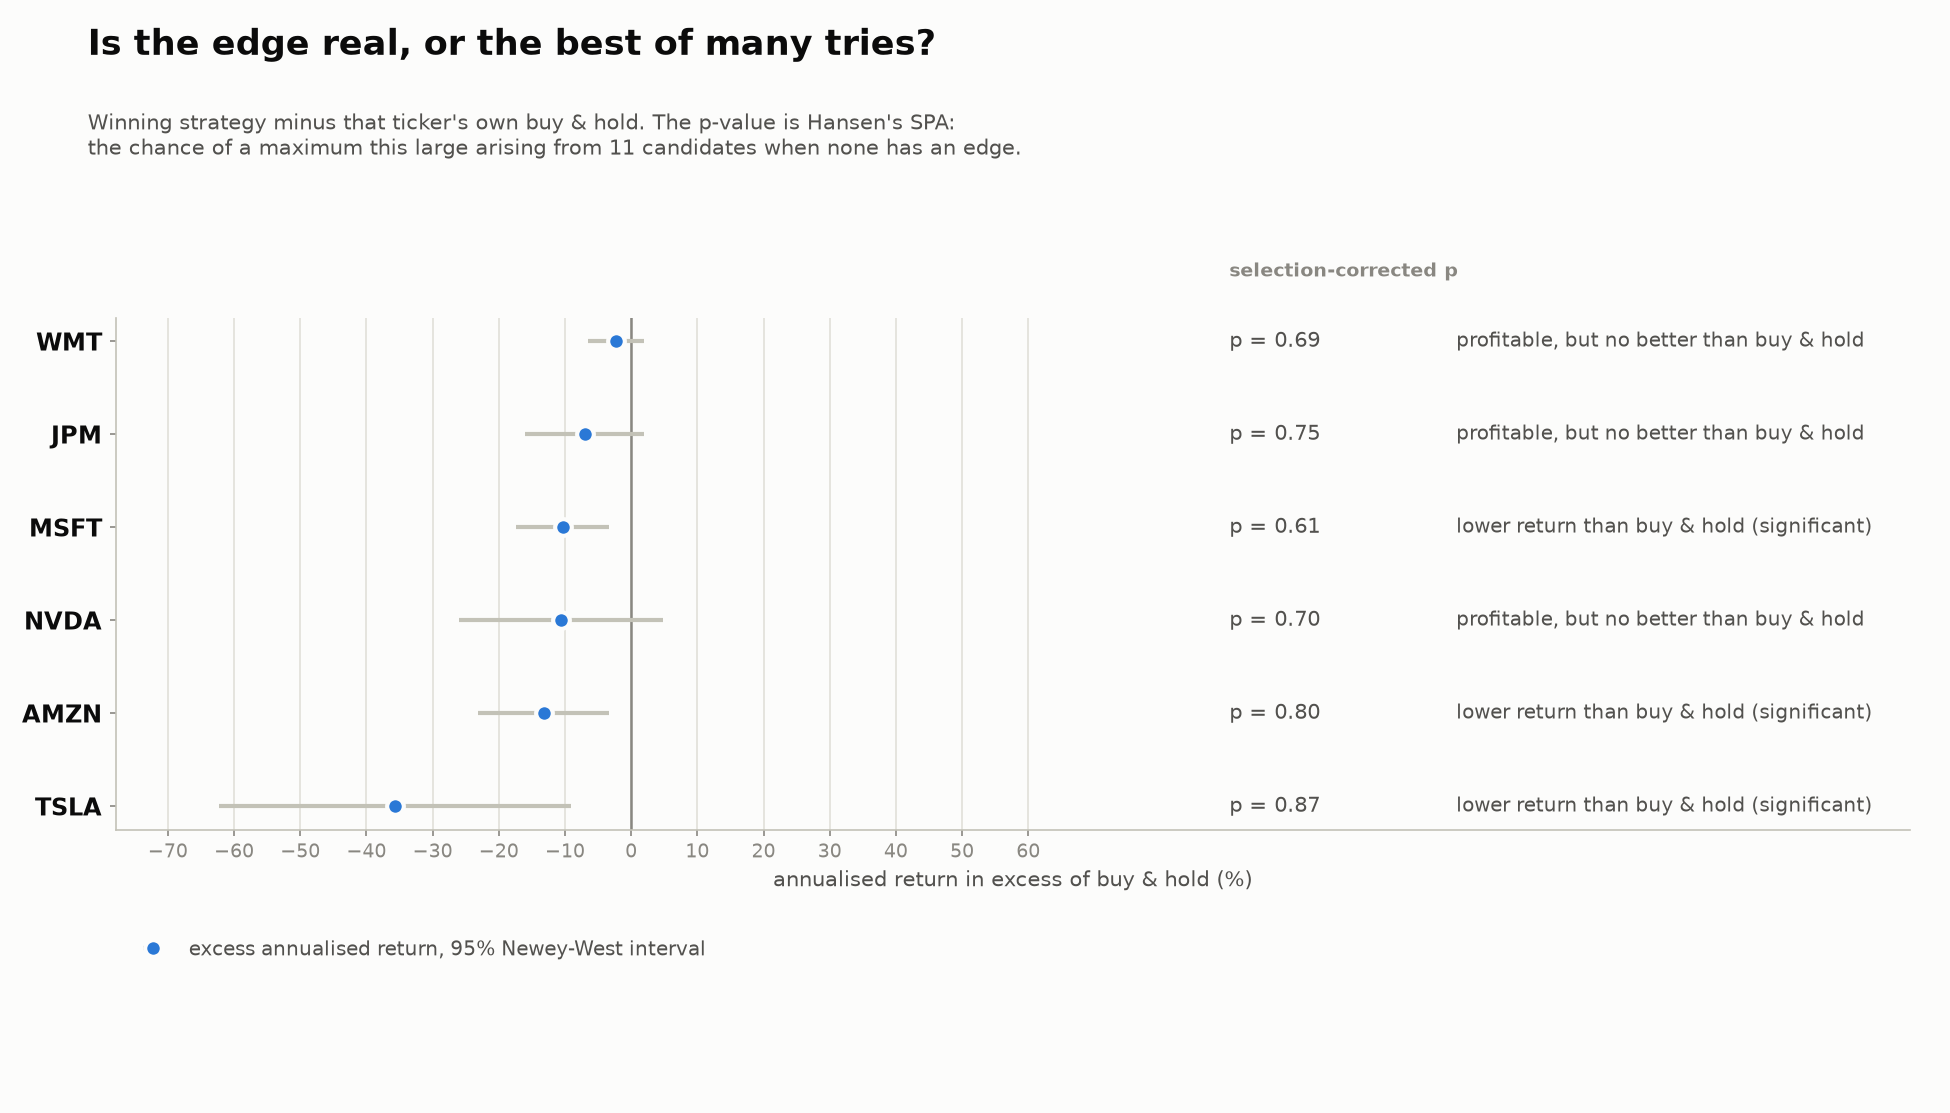

The table this chart was drawn from, first rows:
ticker, best_strategy, n_days, n_candidates, sharpe, buy_hold_sharpe, t_stat_vs_zero, p_vs_zero, newey_west_lags, excess_ann_return, t_stat_vs_buy_hold, p_vs_buy_hold, p_worse_than_buy_hold, reality_check_p, spa_p, psr_vs_zero, psr_vs_buy_hold, deflated_sharpe_prob, luck_threshold_sharpe_ann, bootstrap_draws, bootstrap_block, verdict
AMZN, 6.5.volatility_targeting, 2624, 11, 0.7215, 0.8169, 2.392, 0.008422, 8, -0.1319, -2.615, 0.9955, 0.00449, 0.9976, 0.8002, 0.991, 0.3772, 0.6773, 0.5812, 5000, 10.0, lower return than buy & hold (significan…
JPM, 4.6.multi_asset_trend, 2624, 11, 0.8516, 0.8796, 2.693, 0.003568, 8, -0.06992, -1.527, 0.9365, 0.0635, 0.998, 0.7538, 0.9971, 0.4638, 0.6584, 0.7259, 5000, 10.0, profitable, but no better than buy & hol…
MSFT, 6.5.volatility_targeting, 2624, 11, 0.946, 0.9599, 3.372, 0.0003787, 8, -0.1033, -2.882, 0.998, 0.001993, 0.997, 0.608, 0.999, 0.482, 0.6996, 0.7853, 5000, 10.0, lower return than buy & hold (significan…
NVDA, 4.1.2.dual_momentum, 2624, 11, 1.366, 1.344, 4.589, 2.32813125635254e-06, 8, -0.106, -1.347, 0.9109, 0.08913, 0.9912, 0.7018, 1, 0.5283, 0.9696, 0.8001, 5000, 10.0, profitable, but no better than buy & hol…
TSLA, 6.5.volatility_targeting, 2624, 11, 0.7478, 0.8168, 2.294, 0.01092, 8, -0.357, -2.628, 0.9957, 0.004324, 0.9942, 0.87, 0.9923, 0.4115, 0.8217, 0.4634, 5000, 10.0, lower return than buy & hold (significan…
WMT, 6.5.volatility_targeting, 2624, 11, 0.9459, 0.9067, 3.227, 0.0006333, 8, -0.02257, -1.048, 0.8526, 0.1474, 0.9854, 0.6854, 0.999, 0.5511, 0.8821, 0.5843, 5000, 10.0, profitable, but no better than buy & hol…
